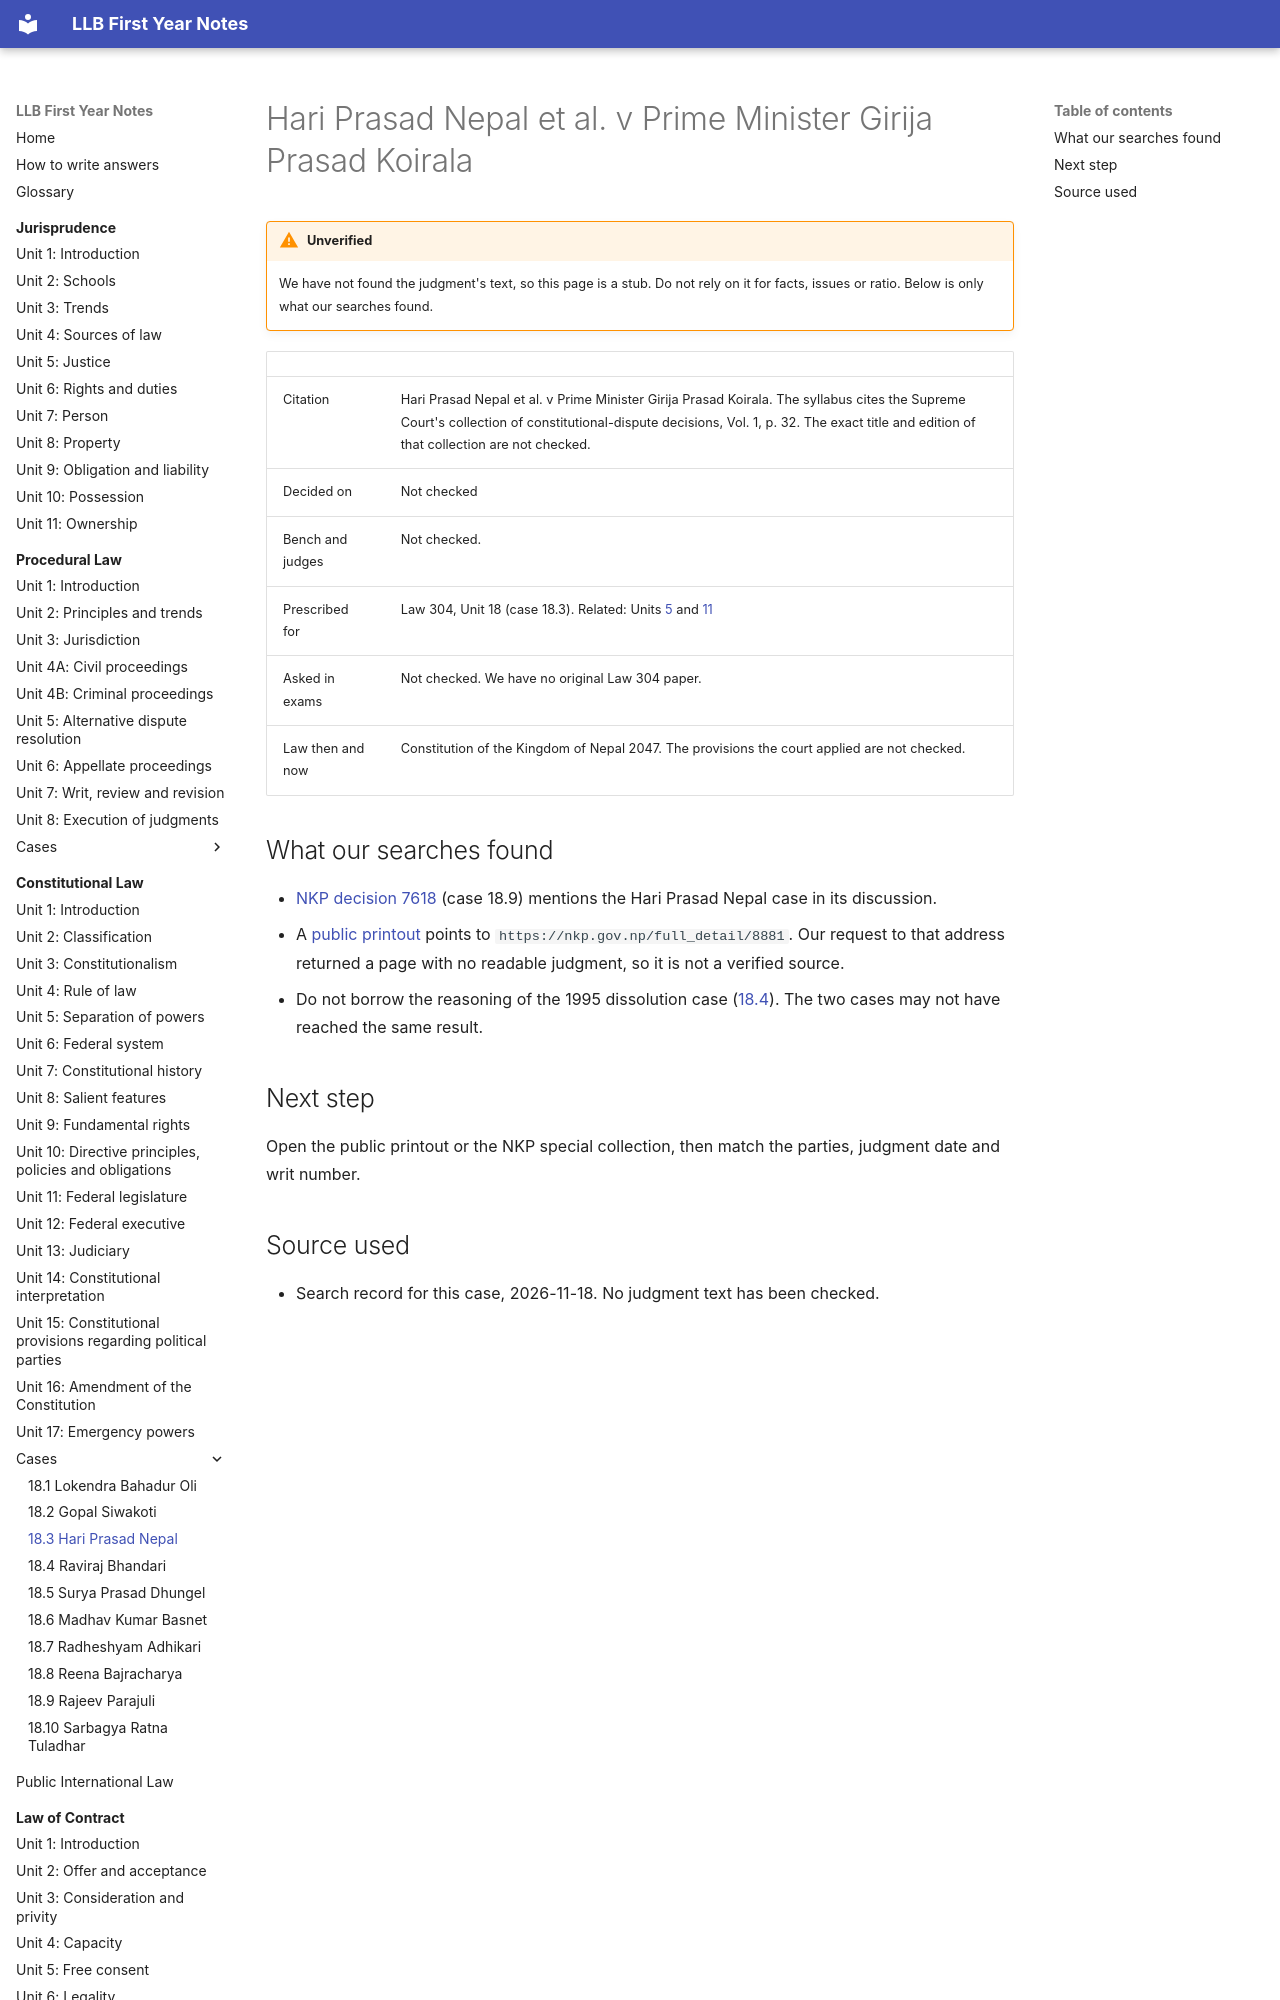

repository: amritghimire/llbnotes · page: constitutional-law/cases/18-3-hari-prasad-nepal/index.html · generator: mkdocs

# Hari Prasad Nepal et al. v Prime Minister Girija Prasad Koirala

!!! warning "Unverified"
    We have not found the judgment's text, so this page is a stub. Do not rely on it for facts, issues or ratio. Below is only what our searches found.

| | |
|---|---|
| Citation | Hari Prasad Nepal et al. v Prime Minister Girija Prasad Koirala. The syllabus cites the Supreme Court's collection of constitutional-dispute decisions, Vol. 1, p. 32. The exact title and edition of that collection are not checked. |
| Decided on | Not checked |
| Bench and judges | Not checked. |
| Prescribed for | Law 304, Unit 18 (case 18.3). Related: Units [5](../unit-05-separation-of-powers.md) and [11](../unit-11-federal-legislature.md) |
| Asked in exams | Not checked. We have no original Law 304 paper. |
| Law then and now | Constitution of the Kingdom of Nepal 2047. The provisions the court applied are not checked. |
